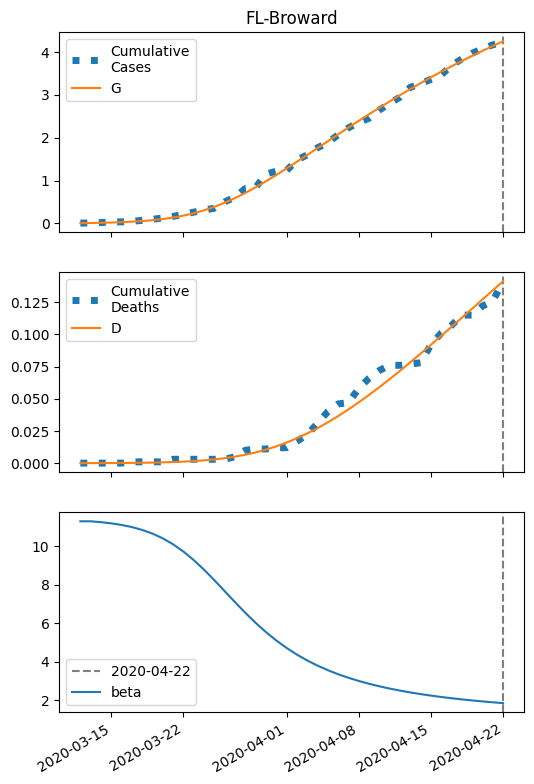

The table this chart was drawn from, first rows:
series, 2020-03-12, 2020-03-13, 2020-03-14, 2020-03-15, 2020-03-16, 2020-03-17, 2020-03-18, 2020-03-19, 2020-03-20, 2020-03-21, 2020-03-22, 2020-03-23, 2020-03-24, 2020-03-25, 2020-03-26, 2020-03-27, 2020-03-28, 2020-03-29, 2020-03-30, 2020-03-31, 2020-04-01, 2020-04-02, 2020-04-03
S, 79440, 79437, 79433, 79427, 79419, 79407, 79392, 79372, 79345, 79310, 79266, 79210, 79142, 79060, 78964, 78856, 78735, 78604, 78465, 78318, 78165, 78009, 77850
I, 7.0, 9.656, 13.3, 18.29, 25.09, 34.3, 46.68, 63.16, 84.82, 112.8, 148.3, 192.3, 245.4, 307.6, 378.4, 456.6, 540.5, 628.3, 717.9, 807.5, 895.3, 980, 1060
IH, 0.28, 0.4022, 0.5617, 0.7772, 1.071, 1.471, 2.014, 2.746, 3.725, 5.018, 6.703, 8.858, 11.56, 14.86, 18.79, 23.33, 28.44, 34.03, 39.98, 46.16, 52.44, 58.69, 64.81
IN, 0.28, 0.5304, 0.8606, 1.302, 1.896, 2.699, 3.786, 5.253, 7.225, 9.854, 13.33, 17.85, 23.66, 30.97, 40.01, 50.91, 63.8, 78.68, 95.49, 114.1, 134.4, 156, 178.7
D, 0.01, 0.02783, 0.05345, 0.08922, 0.1387, 0.2069, 0.3006, 0.4288, 0.6037, 0.8409, 1.161, 1.587, 2.152, 2.888, 3.834, 5.031, 6.517, 8.328, 10.5, 13.04, 15.98, 19.32, 23.06
R, 0.0, 0.1696, 0.4267, 0.7985, 1.325, 2.06, 3.081, 4.488, 6.416, 9.041, 12.59, 17.35, 23.67, 31.94, 42.65, 56.27, 73.31, 94.27, 119.6, 149.7, 184.8, 225.2, 271.1
G, 7.0, 10.22, 14.63, 20.69, 28.95, 40.17, 55.29, 75.51, 102.2, 137, 181.6, 237.4, 305.9, 387.7, 483.1, 591.5, 712, 843, 982.9, 1130, 1282, 1439, 1597
H, 39729, 39729, 39729, 39729, 39729, 39729, 39729, 39729, 39729, 39729, 39729, 39729, 39729, 39729, 39729, 39729, 39729, 39729, 39729, 39729, 39729, 39729, 39729
beta, 11.29, 11.29, 11.25, 11.19, 11.1, 10.99, 10.85, 10.65, 10.41, 10.1, 9.719, 9.276, 8.774, 8.229, 7.66, 7.088, 6.534, 6.012, 5.531, 5.096, 4.707, 4.362, 4.056
